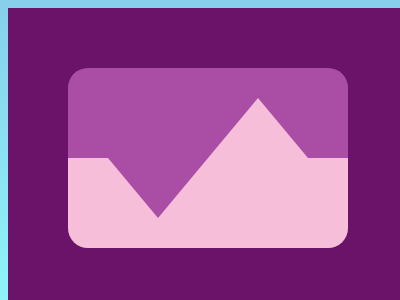

Reproduce this picture with HTML and CSS.

<!DOCTYPE html>
<html>

<head>
	<meta charset='utf-8'>
	<meta http-equiv='X-UA-Compatible' content='IE=edge'>
	<title>CSS Battle Daily Targets Solution - 29th Jan, 2024</title>
	<style>
		body {
			display: grid;
			place-items: center;
			min-height: 96vh;
			background: linear-gradient(skyblue, rgb(143, 246, 249));
		}

		.container {
			height: 300px;
			width: 400px;
			background: #6A1368;
			position: relative;
		}

		p,i {
			position: absolute;
			background: linear-gradient(#A94EA4 50%, #F7BED9 0)
		}

		p {
			width: 280px;
			height: 180px;
			margin: 60px;
			border-radius: 21q;
		}

		i {
			scale: -1;
			height: 120px;
			width: 200px;
			margin: 30px 40px;
			clip-path: polygon(0%50%, 25%100%, 75%0, 100%50%);
		}
	</style>
</head>

<body>
	<div class="container">
		<p><i></i></p>
	</div>
</body>

</html>
